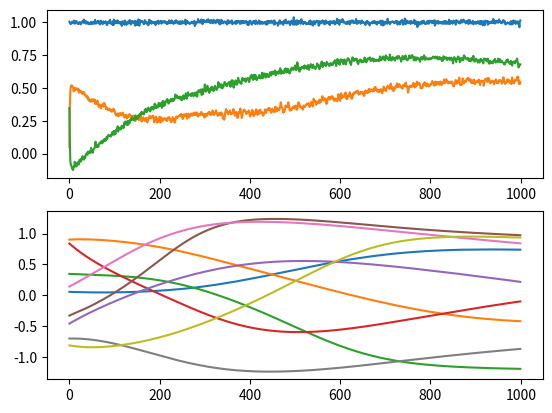

Recreate this plot in Python.
from __future__ import print_function

import argparse

import numpy as np
import matplotlib.pyplot as plt

# from ep3 import Genet

# producing network / generator / autonomous
class Genet(object):
    def __init__(self, modelsize = 2, state_dim = 2, M = None, tau = None):
        # self.modelsize = modelsize
        self.state_dim = state_dim + 1 # bias

        self.networks = {
            "fast": {},
            }

        netw = self.networks["fast"]
        
        # network state update
        if M is not None:
            netw["M"] = M.copy()
        else:
            netw["M"] = np.random.uniform(-1e-1, 1e-1, (self.state_dim, self.state_dim)) * 5.0
            
        # network state
        netw["x"] = np.random.uniform(-1e-2, 1e-2, (netw["M"].shape[0], 1))
        
        # transfer func
        self.nonlin = np.tanh

        # leak factor
        # if tau is not None:
        #     netw["tau"] = tau
        # else:
        #     netw["tau"] = 1 - np.power(np.random.uniform(0, 1, size=netw["x"].shape), 2)
        netw["tau"] = 0.5
        # print("tau", netw["tau"])

    def step(self):
        netw = self.networks["fast"]
        netw["x"] = netw["tau"] * netw["x"] + (1 - netw["tau"]) * (np.dot(netw["M"], netw["x"]))
        netw["x"] = self.nonlin(netw["x"]) + np.random.normal(0, 1e-3, netw["x"].shape)
        
class GenetPlast(Genet):
    def __init__(self, modelsize = 2, state_dim = 2, M = None):
        Genet.__init__(self, modelsize = modelsize, state_dim = state_dim, M = None)

        self.state_dim = state_dim + 1
        
        # define two networks, one coding the fast activation dynamics,
        # the other coding the slow modulatory dynamics
        self.networks = {
            "fast": {},
            "slow": {},
            }

        # fast network timescale
        self.networks["fast"]["tau"] = 0.5 # 0.8
        # fast network state
        self.networks["fast"]["x"] = np.random.uniform(-1e-0, 1e-0, (self.state_dim, 1)) * 1.0
        # fast network transition matrix
        self.networks["fast"]["M"] = np.random.uniform(-1e-0, 1e-0, (self.state_dim, self.state_dim)) * 1.0 # 0.01

        # fast network timescale
        self.networks["slow"]["tau"] = 0.8 # 0.99 # 0.8 # 0.96
        # slow network state dim
        self.networks["slow"]["s_dim"] = np.prod(self.networks["fast"]["M"].shape)
        # slow network input dim
        self.networks["slow"]["i_dim"] = self.networks["slow"]["s_dim"] + self.state_dim
        # slow network transition matrix
        if M is None:
            self.networks["slow"]["M"] = np.random.uniform(-1, 1, (self.networks["slow"]["s_dim"], self.networks["slow"]["i_dim"])) * 0.01 # 1.0 # 
        else:
            self.networks["slow"]["M"] = M
            
    def step(self):
        netw = self.networks["fast"]
        netw["x"] = netw["tau"] * netw["x"] + (1 - netw["tau"]) * np.dot(netw["M"], netw["x"])

        # bias
        netw["x"][0,0] = 10.0

        # bound
        netw["x"] = np.tanh(netw["x"])

        netw["x"] += np.random.normal(0.0, 1e-2, netw["x"].shape)
        
        netw_s = self.networks["slow"]
        # print("netw M .shape", netw_s["M"].shape, netw_s["M"])
        # netw["M"] =
        Xx = np.vstack((netw["x"], netw["M"].reshape((-1, 1))))
        # print("Xx,shape", Xx.shape)
        upd = np.dot(netw_s["M"], Xx).reshape(netw["M"].shape)
        # print("upd.shape", upd.shape, upd)
        # fullupd = (netw_s["tau"] * netw["M"] + (1 - netw_s["tau"]) * upd)
        fullupd = (1 * netw["M"] + (1 - netw_s["tau"]) * upd)
        # netw["M"] = np.clip(fullupd, -3, 3) #
        netw["M"] = np.tanh(0.1 * fullupd) * 10.0
        # print("same?", self.networks["fast"]["M"] is netw["M"])
        # print("A", A.shape)

def get_log(g, numiterations):
    # prepare logging
    log = {}
    for k1, v1 in g.networks.items():
        log[k1] = {}
        for k2, v2 in v1.items():
            # print("type(v2)", type(v2))
            if type(v2) is float:
                # print("is float")
                log[k1][k2] = v2
            elif type(v2) is np.ndarray:
                log[k1][k2] = np.zeros((numiterations, ) + v2.shape)
    return log
                
        
def main(args):

    # init evo / opt process
    numgenerations = 1
    numindividuals = 1
    numiterations = args.numsteps

    generations = []
    newgen = []
    for i in range(numindividuals):
        # g = GenetPlast()
        # print("g", g)
        newgen.append([])

    for g in range(numgenerations):
        for i in range(numindividuals):
            g = GenetPlast()
            log = get_log(g, numiterations)
            for t in range(numiterations):
                g.step()
                print("g.x", g.networks["fast"]["x"])
                log["fast"]["x"][t] = g.networks["fast"]["x"]
                log["fast"]["M"][t] = g.networks["fast"]["M"]

            plt.subplot(211)
            plt.plot(log["fast"]["x"][:,:,0])
            plt.subplot(212)
            plt.plot(log["fast"]["M"].reshape((log["fast"]["M"].shape[0], log["fast"]["M"].shape[1] * log["fast"]["M"].shape[2])))
            plt.show()
                
                
if __name__ == "__main__":
    parser = argparse.ArgumentParser()
    parser.add_argument("-n", "--numsteps", type=int, default=1000,
                        help="number of timesteps for individual evaluation [1000]")

    args = parser.parse_args()
     
    main(args)
